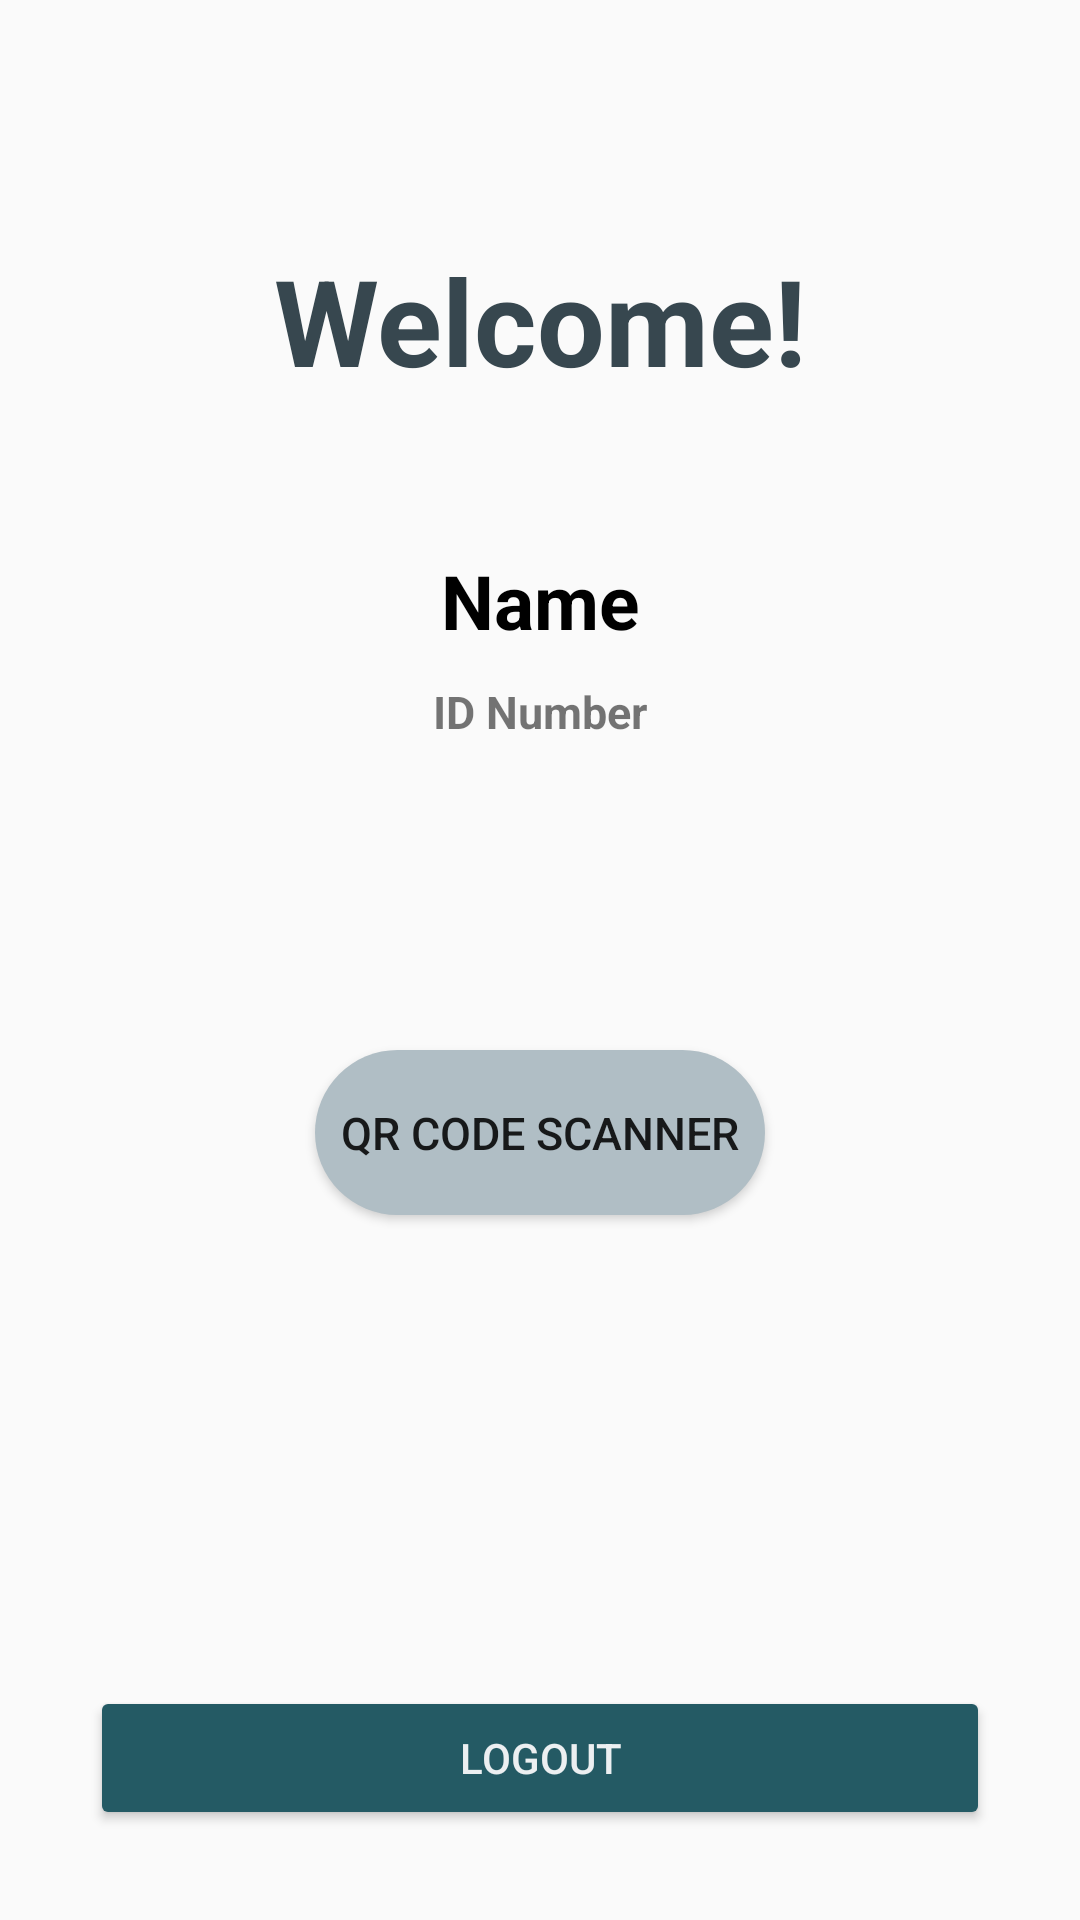

The Android layout XML behind this screen, and the referenced resources:
<!-- AndroidManifest.xml: application theme AppThemeLogin -->
<!-- res/layout/activity_user.xml -->
<?xml version="1.0" encoding="utf-8"?>
<RelativeLayout
    xmlns:android="http://schemas.android.com/apk/res/android"
    xmlns:app="http://schemas.android.com/apk/res-auto"
    xmlns:tools="http://schemas.android.com/tools"
    android:layout_width="match_parent"
    android:layout_height="match_parent"
    android:orientation="vertical"
    tools:context=".UserActivity">

    <TextView
        android:id="@+id/textUser"
        android:text="Welcome!"
        android:gravity="center"
        android:textSize="40sp"
        android:textStyle="bold"
        android:textColor="@color/colorPrimaryDark2"
        android:layout_marginTop="80dp"
        android:layout_width="match_parent"
        android:layout_height="wrap_content" />

    <TextView
        android:layout_below="@id/textUser"
        android:id="@+id/nameUser"
        android:text="Name"
        android:textSize="25sp"
        android:gravity="center"
        android:layout_marginTop="50dp"
        android:textStyle="bold"
        android:textColor="@color/colorText2"
        android:layout_width="match_parent"
        android:layout_height="wrap_content" />

    <TextView
        android:layout_below="@id/nameUser"
        android:id="@+id/idUser"
        android:text="ID Number"
        android:textSize="15sp"
        android:textStyle="bold"
        android:gravity="center"
        android:layout_marginTop="10dp"
        android:layout_width="match_parent"
        android:layout_height="wrap_content" />

    <Button
        android:id="@+id/scan_btn"
        android:background="@drawable/capsule"
        android:text="QR Code Scanner"
        android:textSize="15sp"
        android:gravity="center"
        android:backgroundTint="@color/colorAccent"
        android:layout_marginTop="350dp"
        android:layout_marginLeft="105dp"
        android:layout_marginRight="105dp"
        android:layout_width="match_parent"
        android:layout_height="wrap_content" />

    <Button
        android:layout_alignParentBottom="true"
        android:id="@+id/logout_btn"
        android:text="Logout"
        android:textColor="@color/colorText"
        android:backgroundTint="@color/colorPrimary"
        android:layout_marginLeft="30dp"
        android:layout_marginRight="30dp"
        android:layout_marginBottom="30dp"
        android:layout_width="match_parent"
        android:layout_height="wrap_content" />

</RelativeLayout>
<!-- resources referenced by this layout -->
<resources>
  <color name="colorAccent">#B0BEC5</color>
  <color name="colorPrimary">#245A64</color>
  <color name="colorPrimaryDark2">#37474F</color>
  <color name="colorText">#ECEFF1</color>
  <color name="colorText2">#000000</color>
  <!-- drawable capsule (drawable) -->
  <?xml version="1.0" encoding="utf-8"?>
  <shape
      xmlns:android="http://schemas.android.com/apk/res/android"
      android:shape="rectangle">
  
      <size
          android:width="150dp"
          android:height="55dp" />
  
      <solid android:color="@color/colorAccent" />
  
      <corners android:radius="50dp" />
  
  </shape>
  <style name="AppThemeLogin" parent="Theme.AppCompat.Light.DarkActionBar">
          
          <item name="colorPrimary">@color/colorPrimary</item>
          <item name="colorPrimaryDark">@color/colorPrimaryDark</item>
          <item name="colorAccent">@color/colorAccent</item>
          <item name="windowActionBar">false</item>
          <item name="windowNoTitle">true</item>
      </style>
  <color name="colorPrimaryDark">#263238</color>
</resources>
